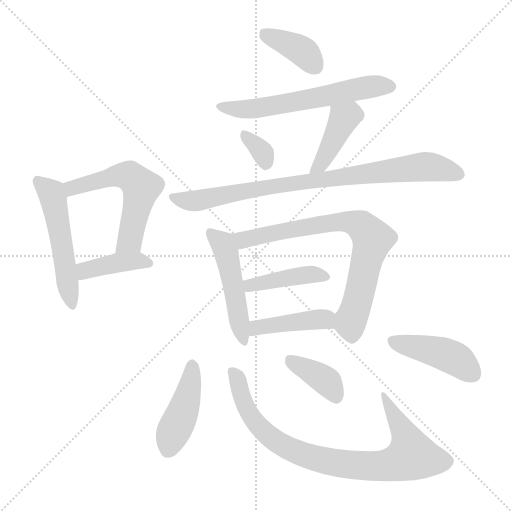
t = 0.00 s
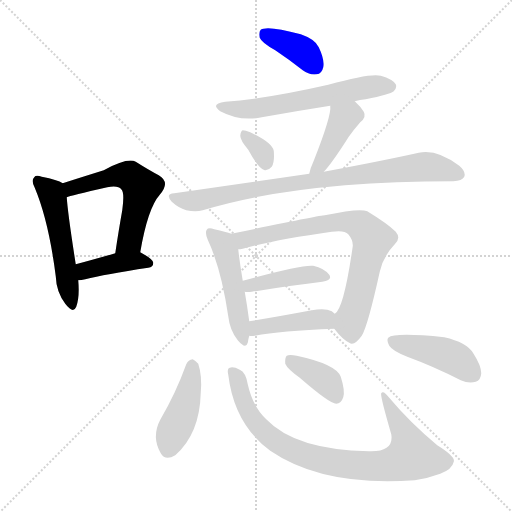
t = 2.13 s
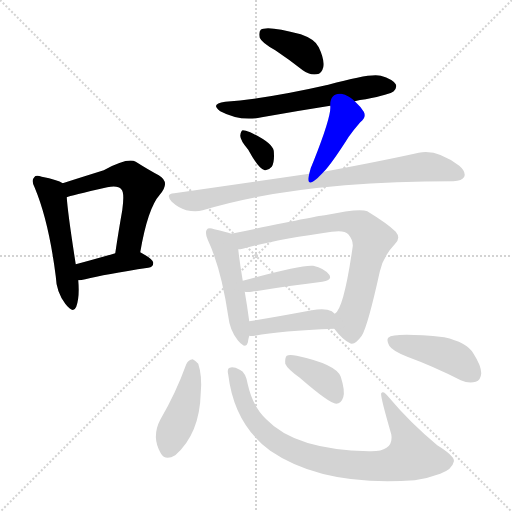
t = 4.26 s
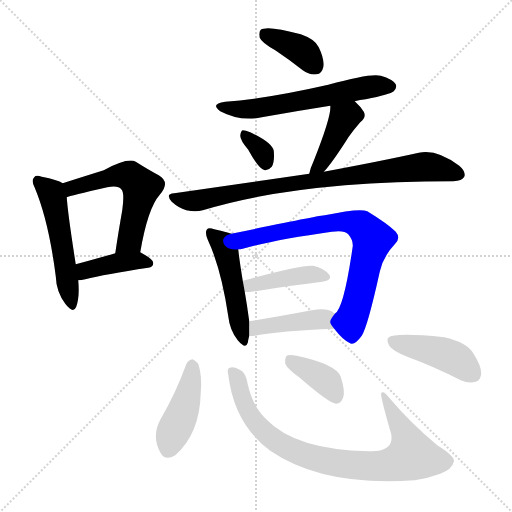
t = 6.40 s
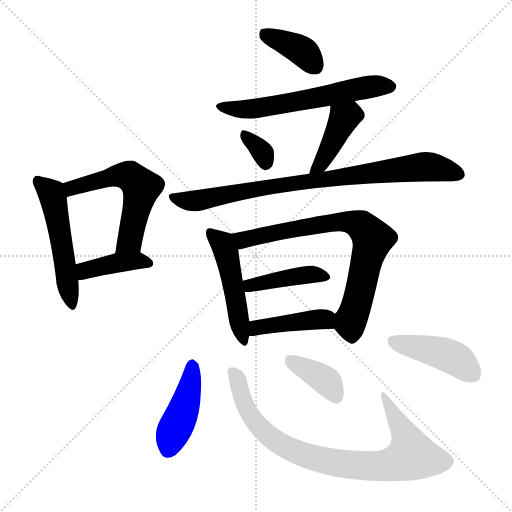
t = 8.53 s
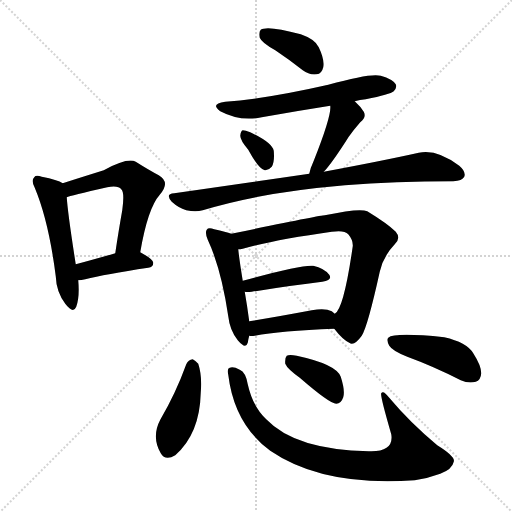
t = 10.66 s

The animated SVG that drew these frames (rendered in a browser with its animation timeline set to each time). Animation: 16 CSS @keyframes rules; one cycle of 10.66 s.

<svg version="1.1" viewBox="0 0 1024 1024" xmlns="http://www.w3.org/2000/svg">
  <g stroke="lightgray" stroke-dasharray="1,1" stroke-width="1" transform="scale(4, 4)">
    <line x1="0" y1="0" x2="256" y2="256"></line>
    <line x1="256" y1="0" x2="0" y2="256"></line>
    <line x1="128" y1="0" x2="128" y2="256"></line>
    <line x1="0" y1="128" x2="256" y2="128"></line>
  </g>
<g transform="scale(1, -1) translate(0, -900)">
   <style type="text/css">
    @keyframes keyframes0 {
      from {
       stroke: blue;
       stroke-dashoffset: 516;
       stroke-width: 128;
       }
       63% {
       animation-timing-function: step-end;
       stroke: blue;
       stroke-dashoffset: 0;
       stroke-width: 128;
       }
       to {
       stroke: black;
       stroke-width: 1024;
       }
       }
       #make-me-a-hanzi-animation-0 {
         animation: keyframes0 0.669922s both;
         animation-delay: 0.000000s;
         animation-timing-function: linear;
       }
    @keyframes keyframes1 {
      from {
       stroke: blue;
       stroke-dashoffset: 560;
       stroke-width: 128;
       }
       65% {
       animation-timing-function: step-end;
       stroke: blue;
       stroke-dashoffset: 0;
       stroke-width: 128;
       }
       to {
       stroke: black;
       stroke-width: 1024;
       }
       }
       #make-me-a-hanzi-animation-1 {
         animation: keyframes1 0.705729s both;
         animation-delay: 0.669922s;
         animation-timing-function: linear;
       }
    @keyframes keyframes2 {
      from {
       stroke: blue;
       stroke-dashoffset: 401;
       stroke-width: 128;
       }
       57% {
       animation-timing-function: step-end;
       stroke: blue;
       stroke-dashoffset: 0;
       stroke-width: 128;
       }
       to {
       stroke: black;
       stroke-width: 1024;
       }
       }
       #make-me-a-hanzi-animation-2 {
         animation: keyframes2 0.576335s both;
         animation-delay: 1.375651s;
         animation-timing-function: linear;
       }
    @keyframes keyframes3 {
      from {
       stroke: blue;
       stroke-dashoffset: 383;
       stroke-width: 128;
       }
       55% {
       animation-timing-function: step-end;
       stroke: blue;
       stroke-dashoffset: 0;
       stroke-width: 128;
       }
       to {
       stroke: black;
       stroke-width: 1024;
       }
       }
       #make-me-a-hanzi-animation-3 {
         animation: keyframes3 0.561686s both;
         animation-delay: 1.951986s;
         animation-timing-function: linear;
       }
    @keyframes keyframes4 {
      from {
       stroke: blue;
       stroke-dashoffset: 599;
       stroke-width: 128;
       }
       66% {
       animation-timing-function: step-end;
       stroke: blue;
       stroke-dashoffset: 0;
       stroke-width: 128;
       }
       to {
       stroke: black;
       stroke-width: 1024;
       }
       }
       #make-me-a-hanzi-animation-4 {
         animation: keyframes4 0.737467s both;
         animation-delay: 2.513672s;
         animation-timing-function: linear;
       }
    @keyframes keyframes5 {
      from {
       stroke: blue;
       stroke-dashoffset: 329;
       stroke-width: 128;
       }
       52% {
       animation-timing-function: step-end;
       stroke: blue;
       stroke-dashoffset: 0;
       stroke-width: 128;
       }
       to {
       stroke: black;
       stroke-width: 1024;
       }
       }
       #make-me-a-hanzi-animation-5 {
         animation: keyframes5 0.517741s both;
         animation-delay: 3.251139s;
         animation-timing-function: linear;
       }
    @keyframes keyframes6 {
      from {
       stroke: blue;
       stroke-dashoffset: 410;
       stroke-width: 128;
       }
       57% {
       animation-timing-function: step-end;
       stroke: blue;
       stroke-dashoffset: 0;
       stroke-width: 128;
       }
       to {
       stroke: black;
       stroke-width: 1024;
       }
       }
       #make-me-a-hanzi-animation-6 {
         animation: keyframes6 0.583659s both;
         animation-delay: 3.768880s;
         animation-timing-function: linear;
       }
    @keyframes keyframes7 {
      from {
       stroke: blue;
       stroke-dashoffset: 836;
       stroke-width: 128;
       }
       73% {
       animation-timing-function: step-end;
       stroke: blue;
       stroke-dashoffset: 0;
       stroke-width: 128;
       }
       to {
       stroke: black;
       stroke-width: 1024;
       }
       }
       #make-me-a-hanzi-animation-7 {
         animation: keyframes7 0.930339s both;
         animation-delay: 4.352539s;
         animation-timing-function: linear;
       }
    @keyframes keyframes8 {
      from {
       stroke: blue;
       stroke-dashoffset: 487;
       stroke-width: 128;
       }
       61% {
       animation-timing-function: step-end;
       stroke: blue;
       stroke-dashoffset: 0;
       stroke-width: 128;
       }
       to {
       stroke: black;
       stroke-width: 1024;
       }
       }
       #make-me-a-hanzi-animation-8 {
         animation: keyframes8 0.646322s both;
         animation-delay: 5.282878s;
         animation-timing-function: linear;
       }
    @keyframes keyframes9 {
      from {
       stroke: blue;
       stroke-dashoffset: 740;
       stroke-width: 128;
       }
       71% {
       animation-timing-function: step-end;
       stroke: blue;
       stroke-dashoffset: 0;
       stroke-width: 128;
       }
       to {
       stroke: black;
       stroke-width: 1024;
       }
       }
       #make-me-a-hanzi-animation-9 {
         animation: keyframes9 0.852214s both;
         animation-delay: 5.929199s;
         animation-timing-function: linear;
       }
    @keyframes keyframes10 {
      from {
       stroke: blue;
       stroke-dashoffset: 415;
       stroke-width: 128;
       }
       57% {
       animation-timing-function: step-end;
       stroke: blue;
       stroke-dashoffset: 0;
       stroke-width: 128;
       }
       to {
       stroke: black;
       stroke-width: 1024;
       }
       }
       #make-me-a-hanzi-animation-10 {
         animation: keyframes10 0.587728s both;
         animation-delay: 6.781413s;
         animation-timing-function: linear;
       }
    @keyframes keyframes11 {
      from {
       stroke: blue;
       stroke-dashoffset: 417;
       stroke-width: 128;
       }
       58% {
       animation-timing-function: step-end;
       stroke: blue;
       stroke-dashoffset: 0;
       stroke-width: 128;
       }
       to {
       stroke: black;
       stroke-width: 1024;
       }
       }
       #make-me-a-hanzi-animation-11 {
         animation: keyframes11 0.589355s both;
         animation-delay: 7.369141s;
         animation-timing-function: linear;
       }
    @keyframes keyframes12 {
      from {
       stroke: blue;
       stroke-dashoffset: 431;
       stroke-width: 128;
       }
       58% {
       animation-timing-function: step-end;
       stroke: blue;
       stroke-dashoffset: 0;
       stroke-width: 128;
       }
       to {
       stroke: black;
       stroke-width: 1024;
       }
       }
       #make-me-a-hanzi-animation-12 {
         animation: keyframes12 0.600749s both;
         animation-delay: 7.958496s;
         animation-timing-function: linear;
       }
    @keyframes keyframes13 {
      from {
       stroke: blue;
       stroke-dashoffset: 844;
       stroke-width: 128;
       }
       73% {
       animation-timing-function: step-end;
       stroke: blue;
       stroke-dashoffset: 0;
       stroke-width: 128;
       }
       to {
       stroke: black;
       stroke-width: 1024;
       }
       }
       #make-me-a-hanzi-animation-13 {
         animation: keyframes13 0.936849s both;
         animation-delay: 8.559245s;
         animation-timing-function: linear;
       }
    @keyframes keyframes14 {
      from {
       stroke: blue;
       stroke-dashoffset: 381;
       stroke-width: 128;
       }
       55% {
       animation-timing-function: step-end;
       stroke: blue;
       stroke-dashoffset: 0;
       stroke-width: 128;
       }
       to {
       stroke: black;
       stroke-width: 1024;
       }
       }
       #make-me-a-hanzi-animation-14 {
         animation: keyframes14 0.560059s both;
         animation-delay: 9.496094s;
         animation-timing-function: linear;
       }
    @keyframes keyframes15 {
      from {
       stroke: blue;
       stroke-dashoffset: 436;
       stroke-width: 128;
       }
       59% {
       animation-timing-function: step-end;
       stroke: blue;
       stroke-dashoffset: 0;
       stroke-width: 128;
       }
       to {
       stroke: black;
       stroke-width: 1024;
       }
       }
       #make-me-a-hanzi-animation-15 {
         animation: keyframes15 0.604818s both;
         animation-delay: 10.056152s;
         animation-timing-function: linear;
       }
</style>
<path d="M 125.5 533.5 Q 115.5 540.5 83.5 546.5 Q 71.5 550.5 68.5 545.5 Q 61.5 539.5 69.5 524.5 Q 97.5 457.5 111.5 347.5 Q 112.5 316.5 130.5 292.5 Q 146.5 271.5 152.5 286.5 Q 159.5 305.5 156.5 339.5 L 151.5 371.5 Q 135.5 473.5 133.5 505.5 C 131.5 530.5 131.5 530.5 125.5 533.5 Z" fill="lightgray"></path> 
<path d="M 280.5 395.5 Q 295.5 483.5 319.5 510.5 Q 341.5 535.5 317.5 549.5 Q 298.5 559.5 271.5 576.5 Q 255.5 585.5 207.5 559.5 Q 140.5 538.5 125.5 533.5 C 96.5 524.5 104.5 496.5 133.5 505.5 Q 139.5 508.5 214.5 525.5 Q 236.5 529.5 242.5 521.5 Q 249.5 515.5 244.5 479.5 Q 237.5 440.5 230.5 393.5 C 226.5 363.5 275.5 365.5 280.5 395.5 Z" fill="lightgray"></path> 
<path d="M 156.5 339.5 Q 162.5 339.5 170.5 341.5 Q 209.5 351.5 296.5 364.5 Q 306.5 365.5 306.5 374.5 Q 306.5 381.5 280.5 395.5 C 265.5 403.5 259.5 401.5 230.5 393.5 Q 185.5 380.5 151.5 371.5 C 122.5 363.5 126.5 337.5 156.5 339.5 Z" fill="lightgray"></path> 
<path d="M 550.5 799.5 Q 577.5 781.5 605.5 759.5 Q 618.5 749.5 633.5 751.5 Q 643.5 752.5 646.5 765.5 Q 649.5 780.5 637.5 805.5 Q 630.5 821.5 601.5 831.5 Q 534.5 849.5 521.5 840.5 Q 517.5 836.5 519.5 824.5 Q 523.5 814.5 550.5 799.5 Z" fill="lightgray"></path> 
<path d="M 709.5 697.5 Q 719.5 700.5 731.5 701.5 Q 780.5 711.5 787.5 717.5 Q 794.5 724.5 791.5 731.5 Q 785.5 741.5 761.5 748.5 Q 742.5 754.5 656.5 730.5 Q 533.5 702.5 450.5 696.5 Q 419.5 692.5 440.5 677.5 Q 479.5 656.5 523.5 665.5 Q 590.5 677.5 660.5 688.5 L 709.5 697.5 Z" fill="lightgray"></path> 
<path d="M 496.5 600.5 Q 517.5 561.5 529.5 559.5 Q 536.5 558.5 543.5 566.5 Q 549.5 576.5 547.5 598.5 Q 544.5 614.5 500.5 635.5 Q 490.5 639.5 485.5 639.5 Q 481.5 638.5 480.5 628.5 Q 480.5 619.5 496.5 600.5 Z" fill="lightgray"></path> 
<path d="M 647.5 556.5 Q 662.5 571.5 697.5 626.5 Q 706.5 639.5 720.5 655.5 Q 733.5 665.5 727.5 676.5 Q 721.5 686.5 709.5 697.5 C 687.5 718.5 659.5 718.5 660.5 688.5 Q 663.5 669.5 627.5 578.5 Q 620.5 563.5 618.5 552.5 C 611.5 523.5 627.5 534.5 647.5 556.5 Z" fill="lightgray"></path> 
<path d="M 618.5 552.5 Q 495.5 534.5 348.5 513.5 Q 329.5 512.5 343.5 496.5 Q 356.5 484.5 372.5 479.5 Q 391.5 475.5 405.5 479.5 Q 594.5 537.5 906.5 537.5 Q 924.5 538.5 928.5 546.5 Q 932.5 556.5 918.5 568.5 Q 873.5 602.5 837.5 594.5 Q 765.5 578.5 647.5 556.5 L 618.5 552.5 Z" fill="lightgray"></path> 
<path d="M 462.5 432.5 Q 452.5 436.5 428.5 441.5 Q 416.5 445.5 413.5 440.5 Q 409.5 434.5 415.5 420.5 Q 442.5 362.5 456.5 267.5 Q 459.5 239.5 475.5 219.5 Q 491.5 200.5 495.5 214.5 Q 496.5 221.5 498.5 228.5 L 498.5 257.5 Q 494.5 287.5 489.5 316.5 L 485.5 338.5 Q 478.5 381.5 476.5 401.5 C 473.5 428.5 473.5 428.5 462.5 432.5 Z" fill="lightgray"></path> 
<path d="M 668.5 242.5 Q 684.5 221.5 698.5 214.5 Q 708.5 207.5 723.5 228.5 Q 735.5 247.5 759.5 356.5 Q 766.5 387.5 789.5 411.5 Q 802.5 423.5 791.5 436.5 Q 775.5 452.5 734.5 477.5 Q 719.5 484.5 649.5 469.5 Q 640.5 469.5 462.5 432.5 C 433.5 426.5 446.5 396.5 476.5 401.5 Q 480.5 401.5 485.5 402.5 Q 549.5 420.5 663.5 436.5 Q 688.5 440.5 696.5 431.5 Q 706.5 419.5 705.5 407.5 Q 687.5 281.5 669.5 272.5 C 657.5 255.5 657.5 255.5 668.5 242.5 Z" fill="lightgray"></path> 
<path d="M 489.5 316.5 Q 493.5 315.5 503.5 316.5 Q 585.5 329.5 644.5 336.5 Q 665.5 339.5 658.5 350.5 Q 648.5 363.5 626.5 368.5 Q 604.5 371.5 485.5 338.5 C 456.5 330.5 459.5 319.5 489.5 316.5 Z" fill="lightgray"></path> 
<path d="M 498.5 228.5 Q 502.5 227.5 509.5 228.5 Q 560.5 238.5 668.5 242.5 C 698.5 243.5 692.5 252.5 669.5 272.5 Q 666.5 275.5 663.5 277.5 Q 650.5 284.5 623.5 279.5 Q 554.5 266.5 498.5 257.5 C 468.5 252.5 468.5 230.5 498.5 228.5 Z" fill="lightgray"></path> 
<path d="M 372.5 171.5 Q 351.5 113.5 320.5 60.5 Q 302.5 26.5 321.5 -6.5 Q 330.5 -22.5 350.5 -10.5 Q 399.5 32.5 401.5 114.5 Q 404.5 148.5 396.5 172.5 Q 390.5 179.5 385.5 181.5 Q 376.5 180.5 372.5 171.5 Z" fill="lightgray"></path> 
<path d="M 456.5 150.5 Q 468.5 51.5 540.5 -1.5 Q 645.5 -73.5 829.5 -60.5 Q 856.5 -56.5 880.5 -47.5 Q 904.5 -38.5 907.5 -23.5 Q 911.5 -13.5 874.5 9.5 Q 819.5 55.5 778.5 104.5 Q 766.5 120.5 762.5 113.5 Q 759.5 110.5 782.5 31.5 Q 788.5 -4.5 737.5 -2.5 Q 590.5 0.5 532.5 61.5 Q 505.5 86.5 495.5 131.5 Q 491.5 155.5 479.5 160.5 Q 466.5 167.5 459.5 164.5 Q 453.5 163.5 456.5 150.5 Z" fill="lightgray"></path> 
<path d="M 599.5 144.5 Q 659.5 92.5 672.5 92.5 Q 682.5 93.5 686.5 105.5 Q 690.5 118.5 681.5 146.5 Q 672.5 171.5 593.5 188.5 Q 578.5 191.5 573.5 188.5 Q 569.5 184.5 570.5 172.5 Q 574.5 162.5 599.5 144.5 Z" fill="lightgray"></path> 
<path d="M 814.5 186.5 Q 866.5 167.5 921.5 139.5 Q 937.5 132.5 951.5 136.5 Q 961.5 139.5 962.5 153.5 Q 962.5 168.5 946.5 193.5 Q 933.5 215.5 888.5 225.5 Q 788.5 235.5 776.5 224.5 Q 772.5 220.5 778.5 208.5 Q 784.5 198.5 814.5 186.5 Z" fill="lightgray"></path> 
      <clipPath id="make-me-a-hanzi-clip-0">
      <path d="M 125.5 533.5 Q 115.5 540.5 83.5 546.5 Q 71.5 550.5 68.5 545.5 Q 61.5 539.5 69.5 524.5 Q 97.5 457.5 111.5 347.5 Q 112.5 316.5 130.5 292.5 Q 146.5 271.5 152.5 286.5 Q 159.5 305.5 156.5 339.5 L 151.5 371.5 Q 135.5 473.5 133.5 505.5 C 131.5 530.5 131.5 530.5 125.5 533.5 Z" fill="lightgray"></path>
      </clipPath>
      <path clip-path="url(#make-me-a-hanzi-clip-0)" d="M 76.5 537.5 L 102.5 514.5 L 107.5 499.5 L 142.5 292.5 " fill="none" id="make-me-a-hanzi-animation-0" stroke-dasharray="388 776" stroke-linecap="round"></path>

      <clipPath id="make-me-a-hanzi-clip-1">
      <path d="M 280.5 395.5 Q 295.5 483.5 319.5 510.5 Q 341.5 535.5 317.5 549.5 Q 298.5 559.5 271.5 576.5 Q 255.5 585.5 207.5 559.5 Q 140.5 538.5 125.5 533.5 C 96.5 524.5 104.5 496.5 133.5 505.5 Q 139.5 508.5 214.5 525.5 Q 236.5 529.5 242.5 521.5 Q 249.5 515.5 244.5 479.5 Q 237.5 440.5 230.5 393.5 C 226.5 363.5 275.5 365.5 280.5 395.5 Z" fill="lightgray"></path>
      </clipPath>
      <path clip-path="url(#make-me-a-hanzi-clip-1)" d="M 133.5 512.5 L 151.5 526.5 L 241.5 549.5 L 261.5 546.5 L 273.5 536.5 L 282.5 525.5 L 259.5 419.5 L 236.5 400.5 " fill="none" id="make-me-a-hanzi-animation-1" stroke-dasharray="432 864" stroke-linecap="round"></path>

      <clipPath id="make-me-a-hanzi-clip-2">
      <path d="M 156.5 339.5 Q 162.5 339.5 170.5 341.5 Q 209.5 351.5 296.5 364.5 Q 306.5 365.5 306.5 374.5 Q 306.5 381.5 280.5 395.5 C 265.5 403.5 259.5 401.5 230.5 393.5 Q 185.5 380.5 151.5 371.5 C 122.5 363.5 126.5 337.5 156.5 339.5 Z" fill="lightgray"></path>
      </clipPath>
      <path clip-path="url(#make-me-a-hanzi-clip-2)" d="M 162.5 345.5 L 173.5 360.5 L 213.5 370.5 L 274.5 378.5 L 297.5 373.5 " fill="none" id="make-me-a-hanzi-animation-2" stroke-dasharray="273 546" stroke-linecap="round"></path>

      <clipPath id="make-me-a-hanzi-clip-3">
      <path d="M 550.5 799.5 Q 577.5 781.5 605.5 759.5 Q 618.5 749.5 633.5 751.5 Q 643.5 752.5 646.5 765.5 Q 649.5 780.5 637.5 805.5 Q 630.5 821.5 601.5 831.5 Q 534.5 849.5 521.5 840.5 Q 517.5 836.5 519.5 824.5 Q 523.5 814.5 550.5 799.5 Z" fill="lightgray"></path>
      </clipPath>
      <path clip-path="url(#make-me-a-hanzi-clip-3)" d="M 527.5 834.5 L 606.5 796.5 L 631.5 766.5 " fill="none" id="make-me-a-hanzi-animation-3" stroke-dasharray="255 510" stroke-linecap="round"></path>

      <clipPath id="make-me-a-hanzi-clip-4">
      <path d="M 709.5 697.5 Q 719.5 700.5 731.5 701.5 Q 780.5 711.5 787.5 717.5 Q 794.5 724.5 791.5 731.5 Q 785.5 741.5 761.5 748.5 Q 742.5 754.5 656.5 730.5 Q 533.5 702.5 450.5 696.5 Q 419.5 692.5 440.5 677.5 Q 479.5 656.5 523.5 665.5 Q 590.5 677.5 660.5 688.5 L 709.5 697.5 Z" fill="lightgray"></path>
      </clipPath>
      <path clip-path="url(#make-me-a-hanzi-clip-4)" d="M 443.5 688.5 L 451.5 683.5 L 501.5 681.5 L 713.5 722.5 L 780.5 727.5 " fill="none" id="make-me-a-hanzi-animation-4" stroke-dasharray="471 942" stroke-linecap="round"></path>

      <clipPath id="make-me-a-hanzi-clip-5">
      <path d="M 496.5 600.5 Q 517.5 561.5 529.5 559.5 Q 536.5 558.5 543.5 566.5 Q 549.5 576.5 547.5 598.5 Q 544.5 614.5 500.5 635.5 Q 490.5 639.5 485.5 639.5 Q 481.5 638.5 480.5 628.5 Q 480.5 619.5 496.5 600.5 Z" fill="lightgray"></path>
      </clipPath>
      <path clip-path="url(#make-me-a-hanzi-clip-5)" d="M 491.5 630.5 L 526.5 593.5 L 531.5 572.5 " fill="none" id="make-me-a-hanzi-animation-5" stroke-dasharray="201 402" stroke-linecap="round"></path>

      <clipPath id="make-me-a-hanzi-clip-6">
      <path d="M 647.5 556.5 Q 662.5 571.5 697.5 626.5 Q 706.5 639.5 720.5 655.5 Q 733.5 665.5 727.5 676.5 Q 721.5 686.5 709.5 697.5 C 687.5 718.5 659.5 718.5 660.5 688.5 Q 663.5 669.5 627.5 578.5 Q 620.5 563.5 618.5 552.5 C 611.5 523.5 627.5 534.5 647.5 556.5 Z" fill="lightgray"></path>
      </clipPath>
      <path clip-path="url(#make-me-a-hanzi-clip-6)" d="M 667.5 685.5 L 687.5 662.5 L 644.5 576.5 L 625.5 557.5 " fill="none" id="make-me-a-hanzi-animation-6" stroke-dasharray="282 564" stroke-linecap="round"></path>

      <clipPath id="make-me-a-hanzi-clip-7">
      <path d="M 618.5 552.5 Q 495.5 534.5 348.5 513.5 Q 329.5 512.5 343.5 496.5 Q 356.5 484.5 372.5 479.5 Q 391.5 475.5 405.5 479.5 Q 594.5 537.5 906.5 537.5 Q 924.5 538.5 928.5 546.5 Q 932.5 556.5 918.5 568.5 Q 873.5 602.5 837.5 594.5 Q 765.5 578.5 647.5 556.5 L 618.5 552.5 Z" fill="lightgray"></path>
      </clipPath>
      <path clip-path="url(#make-me-a-hanzi-clip-7)" d="M 345.5 505.5 L 390.5 498.5 L 627.5 539.5 L 847.5 566.5 L 918.5 551.5 " fill="none" id="make-me-a-hanzi-animation-7" stroke-dasharray="708 1416" stroke-linecap="round"></path>

      <clipPath id="make-me-a-hanzi-clip-8">
      <path d="M 462.5 432.5 Q 452.5 436.5 428.5 441.5 Q 416.5 445.5 413.5 440.5 Q 409.5 434.5 415.5 420.5 Q 442.5 362.5 456.5 267.5 Q 459.5 239.5 475.5 219.5 Q 491.5 200.5 495.5 214.5 Q 496.5 221.5 498.5 228.5 L 498.5 257.5 Q 494.5 287.5 489.5 316.5 L 485.5 338.5 Q 478.5 381.5 476.5 401.5 C 473.5 428.5 473.5 428.5 462.5 432.5 Z" fill="lightgray"></path>
      </clipPath>
      <path clip-path="url(#make-me-a-hanzi-clip-8)" d="M 421.5 434.5 L 444.5 412.5 L 453.5 393.5 L 485.5 218.5 " fill="none" id="make-me-a-hanzi-animation-8" stroke-dasharray="359 718" stroke-linecap="round"></path>

      <clipPath id="make-me-a-hanzi-clip-9">
      <path d="M 668.5 242.5 Q 684.5 221.5 698.5 214.5 Q 708.5 207.5 723.5 228.5 Q 735.5 247.5 759.5 356.5 Q 766.5 387.5 789.5 411.5 Q 802.5 423.5 791.5 436.5 Q 775.5 452.5 734.5 477.5 Q 719.5 484.5 649.5 469.5 Q 640.5 469.5 462.5 432.5 C 433.5 426.5 446.5 396.5 476.5 401.5 Q 480.5 401.5 485.5 402.5 Q 549.5 420.5 663.5 436.5 Q 688.5 440.5 696.5 431.5 Q 706.5 419.5 705.5 407.5 Q 687.5 281.5 669.5 272.5 C 657.5 255.5 657.5 255.5 668.5 242.5 Z" fill="lightgray"></path>
      </clipPath>
      <path clip-path="url(#make-me-a-hanzi-clip-9)" d="M 477.5 432.5 L 487.5 420.5 L 663.5 455.5 L 700.5 456.5 L 725.5 446.5 L 744.5 419.5 L 701.5 259.5 L 704.5 233.5 " fill="none" id="make-me-a-hanzi-animation-9" stroke-dasharray="612 1224" stroke-linecap="round"></path>

      <clipPath id="make-me-a-hanzi-clip-10">
      <path d="M 489.5 316.5 Q 493.5 315.5 503.5 316.5 Q 585.5 329.5 644.5 336.5 Q 665.5 339.5 658.5 350.5 Q 648.5 363.5 626.5 368.5 Q 604.5 371.5 485.5 338.5 C 456.5 330.5 459.5 319.5 489.5 316.5 Z" fill="lightgray"></path>
      </clipPath>
      <path clip-path="url(#make-me-a-hanzi-clip-10)" d="M 496.5 323.5 L 501.5 331.5 L 601.5 349.5 L 649.5 346.5 " fill="none" id="make-me-a-hanzi-animation-10" stroke-dasharray="287 574" stroke-linecap="round"></path>

      <clipPath id="make-me-a-hanzi-clip-11">
      <path d="M 498.5 228.5 Q 502.5 227.5 509.5 228.5 Q 560.5 238.5 668.5 242.5 C 698.5 243.5 692.5 252.5 669.5 272.5 Q 666.5 275.5 663.5 277.5 Q 650.5 284.5 623.5 279.5 Q 554.5 266.5 498.5 257.5 C 468.5 252.5 468.5 230.5 498.5 228.5 Z" fill="lightgray"></path>
      </clipPath>
      <path clip-path="url(#make-me-a-hanzi-clip-11)" d="M 504.5 235.5 L 522.5 246.5 L 634.5 260.5 L 645.5 261.5 L 657.5 250.5 " fill="none" id="make-me-a-hanzi-animation-11" stroke-dasharray="289 578" stroke-linecap="round"></path>

      <clipPath id="make-me-a-hanzi-clip-12">
      <path d="M 372.5 171.5 Q 351.5 113.5 320.5 60.5 Q 302.5 26.5 321.5 -6.5 Q 330.5 -22.5 350.5 -10.5 Q 399.5 32.5 401.5 114.5 Q 404.5 148.5 396.5 172.5 Q 390.5 179.5 385.5 181.5 Q 376.5 180.5 372.5 171.5 Z" fill="lightgray"></path>
      </clipPath>
      <path clip-path="url(#make-me-a-hanzi-clip-12)" d="M 385.5 170.5 L 375.5 107.5 L 337.5 2.5 " fill="none" id="make-me-a-hanzi-animation-12" stroke-dasharray="303 606" stroke-linecap="round"></path>

      <clipPath id="make-me-a-hanzi-clip-13">
      <path d="M 456.5 150.5 Q 468.5 51.5 540.5 -1.5 Q 645.5 -73.5 829.5 -60.5 Q 856.5 -56.5 880.5 -47.5 Q 904.5 -38.5 907.5 -23.5 Q 911.5 -13.5 874.5 9.5 Q 819.5 55.5 778.5 104.5 Q 766.5 120.5 762.5 113.5 Q 759.5 110.5 782.5 31.5 Q 788.5 -4.5 737.5 -2.5 Q 590.5 0.5 532.5 61.5 Q 505.5 86.5 495.5 131.5 Q 491.5 155.5 479.5 160.5 Q 466.5 167.5 459.5 164.5 Q 453.5 163.5 456.5 150.5 Z" fill="lightgray"></path>
      </clipPath>
      <path clip-path="url(#make-me-a-hanzi-clip-13)" d="M 464.5 156.5 L 499.5 71.5 L 525.5 38.5 L 591.5 -3.5 L 656.5 -23.5 L 764.5 -32.5 L 799.5 -24.5 L 823.5 -11.5 L 806.5 39.5 L 766.5 111.5 " fill="none" id="make-me-a-hanzi-animation-13" stroke-dasharray="716 1432" stroke-linecap="round"></path>

      <clipPath id="make-me-a-hanzi-clip-14">
      <path d="M 599.5 144.5 Q 659.5 92.5 672.5 92.5 Q 682.5 93.5 686.5 105.5 Q 690.5 118.5 681.5 146.5 Q 672.5 171.5 593.5 188.5 Q 578.5 191.5 573.5 188.5 Q 569.5 184.5 570.5 172.5 Q 574.5 162.5 599.5 144.5 Z" fill="lightgray"></path>
      </clipPath>
      <path clip-path="url(#make-me-a-hanzi-clip-14)" d="M 578.5 182.5 L 650.5 139.5 L 672.5 104.5 " fill="none" id="make-me-a-hanzi-animation-14" stroke-dasharray="253 506" stroke-linecap="round"></path>

      <clipPath id="make-me-a-hanzi-clip-15">
      <path d="M 814.5 186.5 Q 866.5 167.5 921.5 139.5 Q 937.5 132.5 951.5 136.5 Q 961.5 139.5 962.5 153.5 Q 962.5 168.5 946.5 193.5 Q 933.5 215.5 888.5 225.5 Q 788.5 235.5 776.5 224.5 Q 772.5 220.5 778.5 208.5 Q 784.5 198.5 814.5 186.5 Z" fill="lightgray"></path>
      </clipPath>
      <path clip-path="url(#make-me-a-hanzi-clip-15)" d="M 781.5 219.5 L 909.5 183.5 L 945.5 152.5 " fill="none" id="make-me-a-hanzi-animation-15" stroke-dasharray="308 616" stroke-linecap="round"></path>

</g>
</svg>
